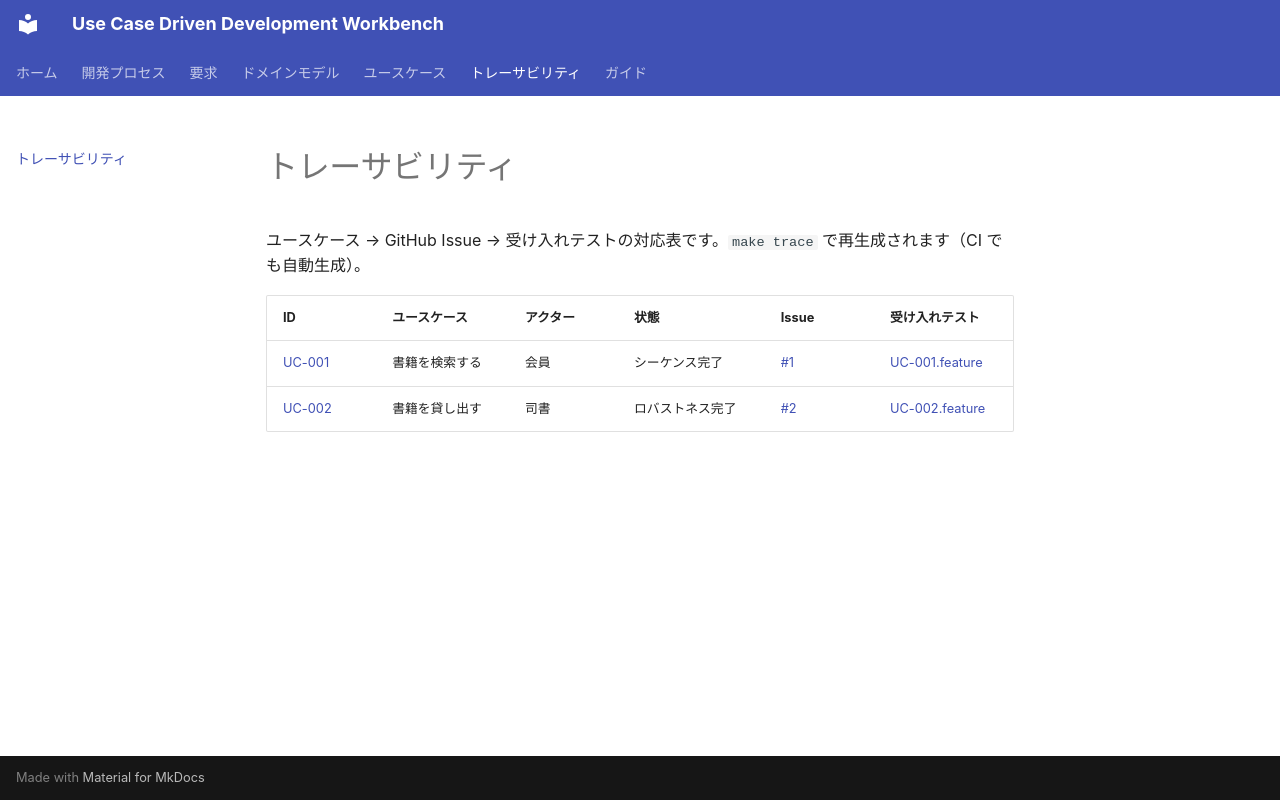

repository: UeEmon/use-case-driven-development-workbench · page: traceability/index.html · generator: mkdocs

# トレーサビリティ

ユースケース → GitHub Issue → 受け入れテストの対応表です。`make trace` で再生成されます（CI でも自動生成）。

<!-- TRACE:START -->
| ID | ユースケース | アクター | 状態 | Issue | 受け入れテスト |
|---|---|---|---|---|---|
| [UC-001](usecases/UC-001-search-books.md) | 書籍を検索する | 会員 | シーケンス完了 | [#1](https://github.com/UeEmon/use-case-driven-development-workbench/issues/1) | [UC-001.feature](https://github.com/UeEmon/use-case-driven-development-workbench/blob/main/tests/acceptance/UC-001.feature) |
| [UC-002](usecases/UC-002-lend-book.md) | 書籍を貸し出す | 司書 | ロバストネス完了 | [#2](https://github.com/UeEmon/use-case-driven-development-workbench/issues/2) | [UC-002.feature](https://github.com/UeEmon/use-case-driven-development-workbench/blob/main/tests/acceptance/UC-002.feature) |
<!-- TRACE:END -->
